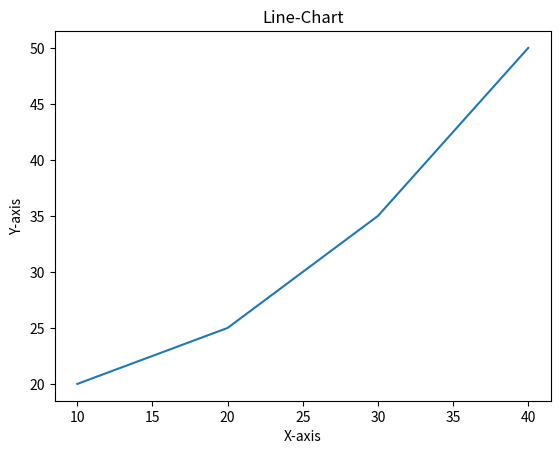

Here is the Python script that generated this plot:
import matplotlib.pyplot as plt

x = [10, 20, 30, 40]
y = [20, 25, 35, 50]

plt.plot(x, y)

plt.title('Line-Chart')

plt.xlabel('X-axis')
plt.ylabel('Y-axis')

plt.show()